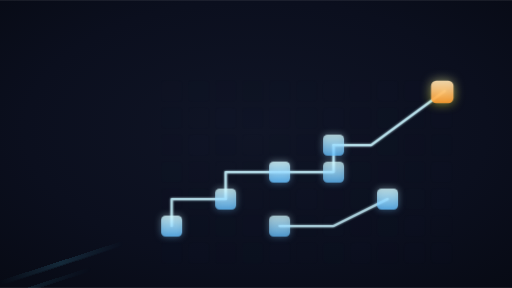
t = 0.00 s
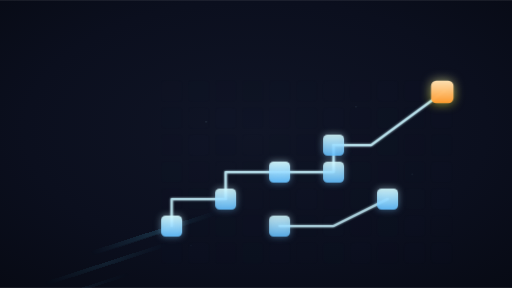
t = 0.57 s
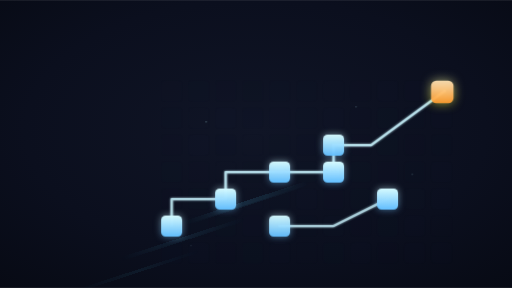
t = 1.13 s
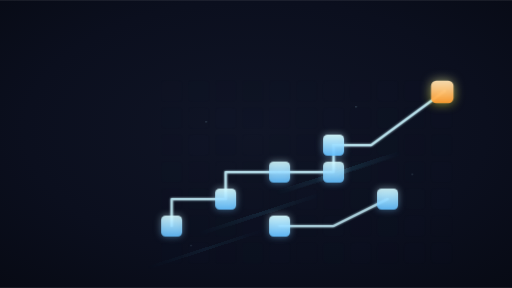
t = 1.70 s
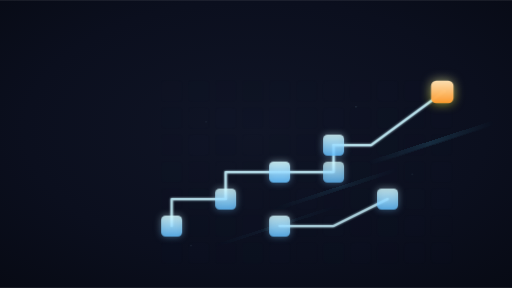
t = 2.27 s
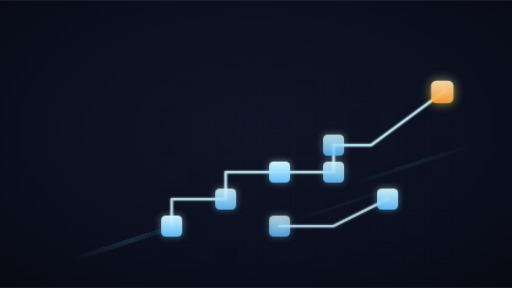
t = 2.83 s

The animated SVG that drew these frames (rendered in a browser with its animation timeline set to each time). Animation: 15 SMIL elements (animate=15); one cycle of 3.40 s, repeats indefinitely.

<svg xmlns="http://www.w3.org/2000/svg" viewBox="0 0 1366 768" width="1366" height="768" role="img" aria-label="Platform logo: constrained grid with highlighted node and subtle motion">
  <defs>
    <radialGradient id="bg" cx="50%" cy="45%" r="75%">
      <stop offset="0%"  stop-color="#101526"/>
      <stop offset="60%" stop-color="#0b0f1e"/>
      <stop offset="100%" stop-color="#070a14"/>
    </radialGradient>

    <filter id="blueGlow" x="-60%" y="-60%" width="220%" height="220%">
      <feGaussianBlur stdDeviation="10" result="b"/>
      <feColorMatrix in="b" type="matrix" values="
        1 0 0 0 0
        0 1 0 0 0
        0 0 1 0 0
        0 0 0 0.55 0" result="g"/>
      <feMerge>
        <feMergeNode in="g"/>
        <feMergeNode in="SourceGraphic"/>
      </feMerge>
    </filter>

    <filter id="orangeGlow" x="-80%" y="-80%" width="260%" height="260%">
      <feGaussianBlur stdDeviation="14" result="b"/>
      <feColorMatrix in="b" type="matrix" values="
        1 0 0 0 0
        0.75 1 0 0 0
        0 0 1 0 0
        0 0 0 0.65 0" result="g"/>
      <feMerge>
        <feMergeNode in="g"/>
        <feMergeNode in="SourceGraphic"/>
      </feMerge>
    </filter>

    <filter id="lineGlow" x="-40%" y="-40%" width="180%" height="180%">
      <feGaussianBlur stdDeviation="3" result="b"/>
      <feMerge>
        <feMergeNode in="b"/>
        <feMergeNode in="SourceGraphic"/>
      </feMerge>
    </filter>

    <linearGradient id="streak" x1="0" y1="0" x2="1" y2="0">
      <stop offset="0%" stop-color="#5bd6ff" stop-opacity="0"/>
      <stop offset="45%" stop-color="#5bd6ff" stop-opacity="0.00"/>
      <stop offset="55%" stop-color="#5bd6ff" stop-opacity="0.18"/>
      <stop offset="65%" stop-color="#5bd6ff" stop-opacity="0.00"/>
      <stop offset="100%" stop-color="#5bd6ff" stop-opacity="0"/>
    </linearGradient>

    <linearGradient id="activeBlue" x1="0" y1="0" x2="0" y2="1">
      <stop offset="0%" stop-color="#d6fbff"/>
      <stop offset="100%" stop-color="#63bfff"/>
    </linearGradient>

    <linearGradient id="accentOrange" x1="0" y1="0" x2="0" y2="1">
      <stop offset="0%" stop-color="#ffe2b3"/>
      <stop offset="100%" stop-color="#ff9b2f"/>
    </linearGradient>
  </defs>

  <rect width="1366" height="768" fill="url(#bg)"/>

  <g opacity="0.8">
    <g transform="translate(0,0) rotate(-18 683 384)">
      <rect x="-200" y="520" width="1800" height="12" fill="url(#streak)">
        <animate attributeName="x" from="-900" to="200" dur="2.4s" repeatCount="indefinite"/>
      </rect>
      <rect x="-200" y="560" width="1800" height="10" fill="url(#streak)" opacity="0.65">
        <animate attributeName="x" from="-1000" to="100" dur="2.9s" repeatCount="indefinite"/>
      </rect>
      <rect x="-200" y="605" width="1800" height="8" fill="url(#streak)" opacity="0.45">
        <animate attributeName="x" from="-1100" to="0" dur="3.2s" repeatCount="indefinite"/>
      </rect>
    </g>
  </g>

  <g transform="translate(430,215)">
    <g fill="#12192d" opacity="0.62">
      <rect x="0"   y="0"   width="56" height="56" rx="10" opacity="0.25"/>
      <rect x="72"  y="0"   width="56" height="56" rx="10" opacity="0.18"/>
      <rect x="144" y="0"   width="56" height="56" rx="10" opacity="0.10"/>
      <rect x="216" y="0"   width="56" height="56" rx="10" opacity="0.14"/>
      <rect x="288" y="0"   width="56" height="56" rx="10" opacity="0.16"/>
      <rect x="360" y="0"   width="56" height="56" rx="10" opacity="0.08"/>
      <rect x="432" y="0"   width="56" height="56" rx="10" opacity="0.20"/>
      <rect x="504" y="0"   width="56" height="56" rx="10" opacity="0.12"/>
      <rect x="576" y="0"   width="56" height="56" rx="10" opacity="0.22"/>
      <rect x="648" y="0"   width="56" height="56" rx="10" opacity="0.10"/>
      <rect x="720" y="0"   width="56" height="56" rx="10" opacity="0.16"/>

      <rect x="0"   y="72"  width="56" height="56" rx="10" opacity="0.16"/>
      <rect x="72"  y="72"  width="56" height="56" rx="10" opacity="0.20"/>
      <rect x="144" y="72"  width="56" height="56" rx="10" opacity="0.22"/>
      <rect x="216" y="72"  width="56" height="56" rx="10" opacity="0.12"/>
      <rect x="288" y="72"  width="56" height="56" rx="10" opacity="0.10"/>
      <rect x="360" y="72"  width="56" height="56" rx="10" opacity="0.18"/>
      <rect x="432" y="72"  width="56" height="56" rx="10" opacity="0.22"/>
      <rect x="504" y="72"  width="56" height="56" rx="10" opacity="0.12"/>
      <rect x="576" y="72"  width="56" height="56" rx="10" opacity="0.18"/>
      <rect x="648" y="72"  width="56" height="56" rx="10" opacity="0.14"/>
      <rect x="720" y="72"  width="56" height="56" rx="10" opacity="0.10"/>

      <rect x="0"   y="144" width="56" height="56" rx="10" opacity="0.10"/>
      <rect x="72"  y="144" width="56" height="56" rx="10" opacity="0.22"/>
      <rect x="144" y="144" width="56" height="56" rx="10" opacity="0.12"/>
      <rect x="216" y="144" width="56" height="56" rx="10" opacity="0.20"/>
      <rect x="288" y="144" width="56" height="56" rx="10" opacity="0.18"/>
      <rect x="360" y="144" width="56" height="56" rx="10" opacity="0.12"/>
      <rect x="432" y="144" width="56" height="56" rx="10" opacity="0.22"/>
      <rect x="504" y="144" width="56" height="56" rx="10" opacity="0.10"/>
      <rect x="576" y="144" width="56" height="56" rx="10" opacity="0.18"/>
      <rect x="648" y="144" width="56" height="56" rx="10" opacity="0.12"/>
      <rect x="720" y="144" width="56" height="56" rx="10" opacity="0.08"/>

      <rect x="0"   y="216" width="56" height="56" rx="10" opacity="0.18"/>
      <rect x="72"  y="216" width="56" height="56" rx="10" opacity="0.10"/>
      <rect x="144" y="216" width="56" height="56" rx="10" opacity="0.20"/>
      <rect x="216" y="216" width="56" height="56" rx="10" opacity="0.14"/>
      <rect x="288" y="216" width="56" height="56" rx="10" opacity="0.22"/>
      <rect x="360" y="216" width="56" height="56" rx="10" opacity="0.18"/>
      <rect x="432" y="216" width="56" height="56" rx="10" opacity="0.12"/>
      <rect x="504" y="216" width="56" height="56" rx="10" opacity="0.18"/>
      <rect x="576" y="216" width="56" height="56" rx="10" opacity="0.10"/>
      <rect x="648" y="216" width="56" height="56" rx="10" opacity="0.14"/>
      <rect x="720" y="216" width="56" height="56" rx="10" opacity="0.10"/>

      <rect x="0"   y="288" width="56" height="56" rx="10" opacity="0.12"/>
      <rect x="72"  y="288" width="56" height="56" rx="10" opacity="0.18"/>
      <rect x="144" y="288" width="56" height="56" rx="10" opacity="0.10"/>
      <rect x="216" y="288" width="56" height="56" rx="10" opacity="0.20"/>
      <rect x="288" y="288" width="56" height="56" rx="10" opacity="0.14"/>
      <rect x="360" y="288" width="56" height="56" rx="10" opacity="0.22"/>
      <rect x="432" y="288" width="56" height="56" rx="10" opacity="0.10"/>
      <rect x="504" y="288" width="56" height="56" rx="10" opacity="0.18"/>
      <rect x="576" y="288" width="56" height="56" rx="10" opacity="0.12"/>
      <rect x="648" y="288" width="56" height="56" rx="10" opacity="0.20"/>
      <rect x="720" y="288" width="56" height="56" rx="10" opacity="0.10"/>

      <rect x="0"   y="360" width="56" height="56" rx="10" opacity="0.10"/>
      <rect x="72"  y="360" width="56" height="56" rx="10" opacity="0.14"/>
      <rect x="144" y="360" width="56" height="56" rx="10" opacity="0.18"/>
      <rect x="216" y="360" width="56" height="56" rx="10" opacity="0.10"/>
      <rect x="288" y="360" width="56" height="56" rx="10" opacity="0.20"/>
      <rect x="360" y="360" width="56" height="56" rx="10" opacity="0.14"/>
      <rect x="432" y="360" width="56" height="56" rx="10" opacity="0.20"/>
      <rect x="504" y="360" width="56" height="56" rx="10" opacity="0.12"/>
      <rect x="576" y="360" width="56" height="56" rx="10" opacity="0.18"/>
      <rect x="648" y="360" width="56" height="56" rx="10" opacity="0.10"/>
      <rect x="720" y="360" width="56" height="56" rx="10" opacity="0.14"/>

      <rect x="0"   y="432" width="56" height="56" rx="10" opacity="0.16"/>
      <rect x="72"  y="432" width="56" height="56" rx="10" opacity="0.10"/>
      <rect x="144" y="432" width="56" height="56" rx="10" opacity="0.12"/>
      <rect x="216" y="432" width="56" height="56" rx="10" opacity="0.18"/>
      <rect x="288" y="432" width="56" height="56" rx="10" opacity="0.10"/>
      <rect x="360" y="432" width="56" height="56" rx="10" opacity="0.14"/>
      <rect x="432" y="432" width="56" height="56" rx="10" opacity="0.18"/>
      <rect x="504" y="432" width="56" height="56" rx="10" opacity="0.10"/>
      <rect x="576" y="432" width="56" height="56" rx="10" opacity="0.12"/>
      <rect x="648" y="432" width="56" height="56" rx="10" opacity="0.16"/>
      <rect x="720" y="432" width="56" height="56" rx="10" opacity="0.10"/>
    </g>

    <g fill="none" stroke="#c9f4ff" stroke-width="6" stroke-linecap="round" stroke-linejoin="round" filter="url(#lineGlow)" opacity="0.92">
      <path d="M 28 388 L 28 316 L 172 316" opacity="0.85"/>
      <path d="M 172 316 L 172 244 L 316 244" opacity="0.9"/>
      <path d="M 316 244 L 460 244 L 460 172" opacity="0.9"/>
      <path d="M 460 172 L 560 172 L 756 28" opacity="0.95"/>
      <path d="M 316 388 L 460 388 L 604 316" opacity="0.78"/>
    </g>

    <g filter="url(#blueGlow)">
      <rect x="0"   y="360" width="56" height="56" rx="12" fill="url(#activeBlue)">
        <animate attributeName="opacity" values="0.78;1;0.78" dur="2.1s" repeatCount="indefinite"/>
      </rect>
      <rect x="144" y="288" width="56" height="56" rx="12" fill="url(#activeBlue)">
        <animate attributeName="opacity" values="0.75;1;0.75" dur="2.4s" repeatCount="indefinite"/>
      </rect>
      <rect x="288" y="216" width="56" height="56" rx="12" fill="url(#activeBlue)">
        <animate attributeName="opacity" values="0.8;1;0.8" dur="2.0s" repeatCount="indefinite"/>
      </rect>
      <rect x="432" y="144" width="56" height="56" rx="12" fill="url(#activeBlue)">
        <animate attributeName="opacity" values="0.74;1;0.74" dur="2.6s" repeatCount="indefinite"/>
      </rect>
      <rect x="432" y="216" width="56" height="56" rx="12" fill="url(#activeBlue)" opacity="0.92">
        <animate attributeName="opacity" values="0.72;1;0.72" dur="2.3s" repeatCount="indefinite"/>
      </rect>
      <rect x="576" y="288" width="56" height="56" rx="12" fill="url(#activeBlue)" opacity="0.9">
        <animate attributeName="opacity" values="0.78;1;0.78" dur="2.2s" repeatCount="indefinite"/>
      </rect>
      <rect x="288" y="360" width="56" height="56" rx="12" fill="url(#activeBlue)" opacity="0.85">
        <animate attributeName="opacity" values="0.7;1;0.7" dur="2.7s" repeatCount="indefinite"/>
      </rect>
    </g>

    <g filter="url(#orangeGlow)">
      <rect x="720" y="0" width="60" height="60" rx="14" fill="url(#accentOrange)">
        <animate attributeName="opacity" values="0.9;1;0.9" dur="1.4s" repeatCount="indefinite"/>
      </rect>
    </g>

    <g fill="#baf1ff" opacity="0.55">
      <circle cx="120" cy="110" r="2">
        <animate attributeName="opacity" values="0;0.7;0" dur="2.6s" repeatCount="indefinite"/>
      </circle>
      <circle cx="520" cy="70" r="2">
        <animate attributeName="opacity" values="0;0.6;0" dur="3.1s" repeatCount="indefinite"/>
      </circle>
      <circle cx="670" cy="250" r="1.8">
        <animate attributeName="opacity" values="0;0.55;0" dur="2.9s" repeatCount="indefinite"/>
      </circle>
      <circle cx="80" cy="440" r="1.6">
        <animate attributeName="opacity" values="0;0.6;0" dur="3.4s" repeatCount="indefinite"/>
      </circle>
    </g>
  </g>
</svg>
